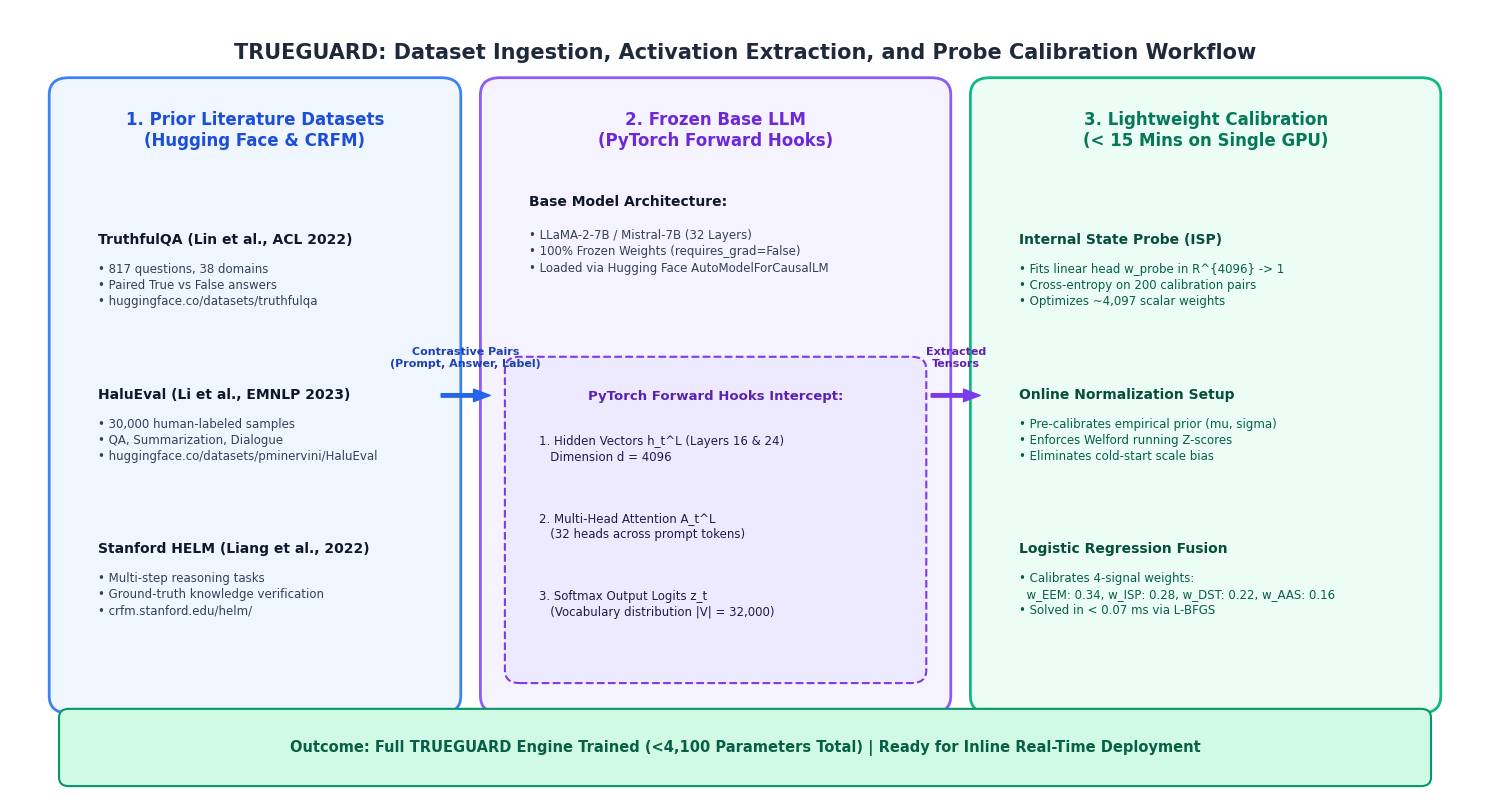
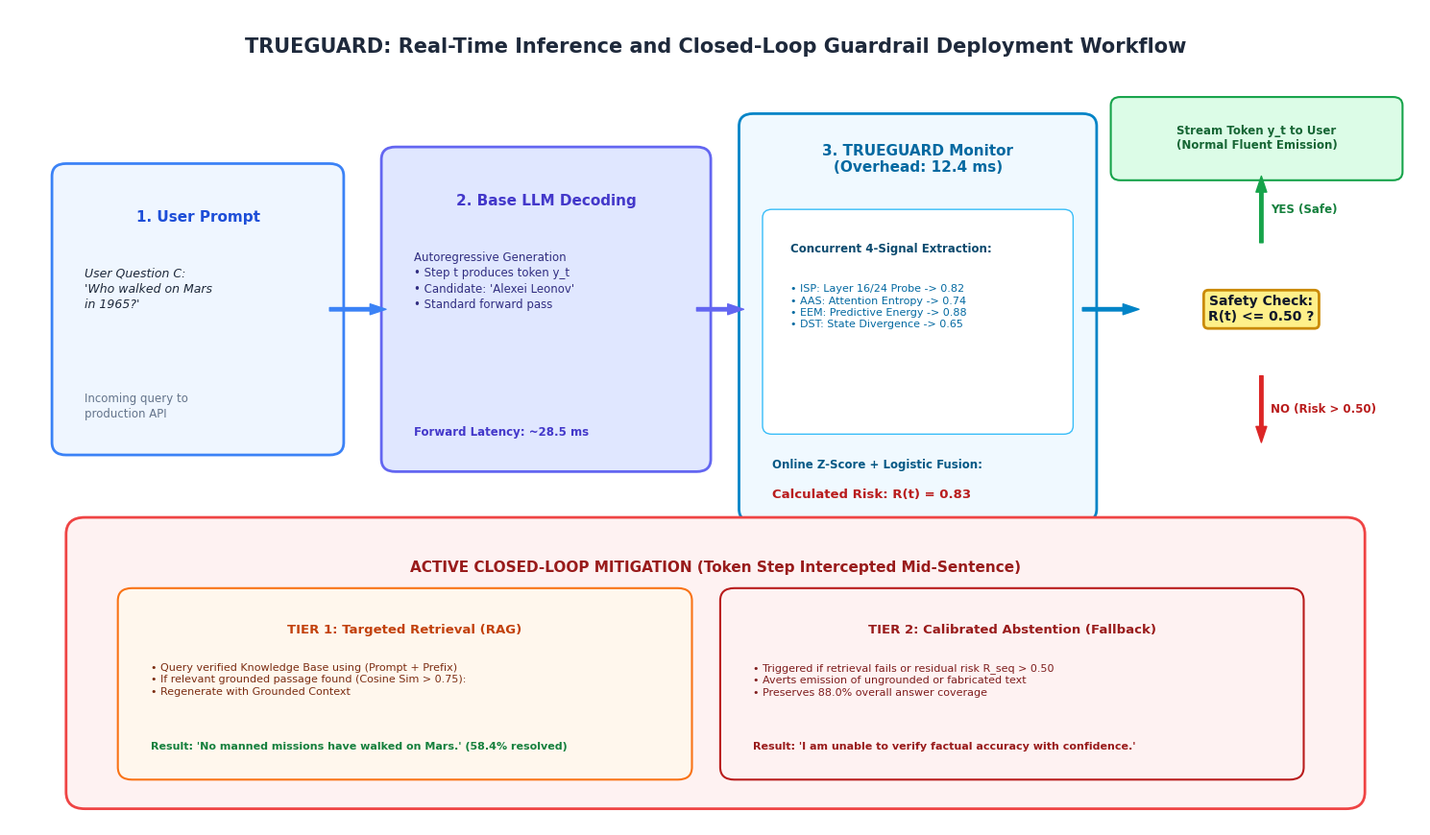

Write the Python code that produced these figures, in order.
# -*- coding: utf-8 -*-
import matplotlib.pyplot as plt
import matplotlib.patches as patches

# Set overall aesthetic styling
plt.rcParams['font.sans-serif'] = 'DejaVu Sans'
plt.rcParams['font.family'] = 'sans-serif'

def create_dataset_training_diagram():
    fig, ax = plt.subplots(figsize=(15, 8.2), dpi=300)
    ax.set_xlim(0, 15)
    ax.set_ylim(0, 9.2)
    ax.axis('off')

    # Title - placed well above all boxes
    ax.text(7.5, 8.7, "TRUEGUARD: Dataset Ingestion, Activation Extraction, and Probe Calibration Workflow", 
            ha='center', va='center', fontsize=15, fontweight='bold', color='#1e293b')

    # Column 1: Public Benchmark Datasets
    box1 = patches.FancyBboxPatch((0.6, 1.2), 3.8, 7.0, boxstyle="round,pad=0.2", 
                                  ec="#3b82f6", fc="#eff6ff", lw=2)
    ax.add_patch(box1)
    ax.text(2.5, 7.8, "1. Prior Literature Datasets\n(Hugging Face & CRFM)", 
            ha='center', va='center', fontsize=12, fontweight='bold', color='#1d4ed8')

    datasets = [
        ("TruthfulQA (Lin et al., ACL 2022)", "• 817 questions, 38 domains\n• Paired True vs False answers\n• huggingface.co/datasets/truthfulqa"),
        ("HaluEval (Li et al., EMNLP 2023)", "• 30,000 human-labeled samples\n• QA, Summarization, Dialogue\n• huggingface.co/datasets/pminervini/HaluEval"),
        ("Stanford HELM (Liang et al., 2022)", "• Multi-step reasoning tasks\n• Ground-truth knowledge verification\n• crfm.stanford.edu/helm/")
    ]
    y_pos = 6.6
    for name, desc in datasets:
        ax.text(0.9, y_pos, name, fontsize=10, fontweight='bold', color='#0f172a', va='top')
        ax.text(0.9, y_pos - 0.35, desc, fontsize=8.5, color='#334155', va='top', linespacing=1.3)
        y_pos -= 1.8

    # Arrow 1 -> 2
    ax.annotate('', xy=(4.9, 4.7), xytext=(4.4, 4.7),
                arrowprops=dict(facecolor='#2563eb', edgecolor='#2563eb', width=2.5, headwidth=9))
    ax.text(4.65, 5.15, "Contrastive Pairs\n(Prompt, Answer, Label)", ha='center', va='center', fontsize=8, fontweight='bold', color='#1e40af')

    # Column 2: Frozen LLM & Hook Extraction
    box2 = patches.FancyBboxPatch((5.0, 1.2), 4.4, 7.0, boxstyle="round,pad=0.2", 
                                  ec="#8b5cf6", fc="#f5f3ff", lw=2)
    ax.add_patch(box2)
    ax.text(7.2, 7.8, "2. Frozen Base LLM\n(PyTorch Forward Hooks)", 
            ha='center', va='center', fontsize=12, fontweight='bold', color='#6d28d9')

    # Clean non-overlapping subtitle and bullets
    ax.text(5.3, 7.05, "Base Model Architecture:", fontsize=10, fontweight='bold', color='#0f172a', va='top')
    ax.text(5.3, 6.65, "• LLaMA-2-7B / Mistral-7B (32 Layers)\n• 100% Frozen Weights (requires_grad=False)\n• Loaded via Hugging Face AutoModelForCausalLM", 
            fontsize=8.5, color='#334155', va='top', linespacing=1.35)

    # Hook interception box placed with clear gap below bullets
    hook_box = patches.FancyBboxPatch((5.2, 1.5), 4.0, 3.5, boxstyle="round,pad=0.15", 
                                     ec="#7c3aed", fc="#ede9fe", lw=1.5, ls='--')
    ax.add_patch(hook_box)
    ax.text(7.2, 4.7, "PyTorch Forward Hooks Intercept:", ha='center', va='center', fontsize=9.5, fontweight='bold', color='#5b21b6')
    ax.text(5.4, 4.25, "1. Hidden Vectors h_t^L (Layers 16 & 24)\n   Dimension d = 4096", fontsize=8.5, color='#1e1b4b', va='top', linespacing=1.3)
    ax.text(5.4, 3.35, "2. Multi-Head Attention A_t^L\n   (32 heads across prompt tokens)", fontsize=8.5, color='#1e1b4b', va='top', linespacing=1.3)
    ax.text(5.4, 2.45, "3. Softmax Output Logits z_t\n   (Vocabulary distribution |V| = 32,000)", fontsize=8.5, color='#1e1b4b', va='top', linespacing=1.3)

    # Arrow 2 -> 3
    ax.annotate('', xy=(9.9, 4.7), xytext=(9.4, 4.7),
                arrowprops=dict(facecolor='#7c3aed', edgecolor='#7c3aed', width=2.5, headwidth=9))
    ax.text(9.65, 5.15, "Extracted\nTensors", ha='center', va='center', fontsize=8, fontweight='bold', color='#5b21b6')

    # Column 3: Calibration Phase
    box3 = patches.FancyBboxPatch((10.0, 1.2), 4.4, 7.0, boxstyle="round,pad=0.2", 
                                  ec="#10b981", fc="#ecfdf5", lw=2)
    ax.add_patch(box3)
    ax.text(12.2, 7.8, "3. Lightweight Calibration\n(< 15 Mins on Single GPU)", 
            ha='center', va='center', fontsize=12, fontweight='bold', color='#047857')

    calib_items = [
        ("Internal State Probe (ISP)", "• Fits linear head w_probe in R^{4096} -> 1\n• Cross-entropy on 200 calibration pairs\n• Optimizes ~4,097 scalar weights"),
        ("Online Normalization Setup", "• Pre-calibrates empirical prior (mu, sigma)\n• Enforces Welford running Z-scores\n• Eliminates cold-start scale bias"),
        ("Logistic Regression Fusion", "• Calibrates 4-signal weights:\n  w_EEM: 0.34, w_ISP: 0.28, w_DST: 0.22, w_AAS: 0.16\n• Solved in < 0.07 ms via L-BFGS")
    ]
    y_pos = 6.6
    for name, desc in calib_items:
        ax.text(10.3, y_pos, name, fontsize=10, fontweight='bold', color='#064e3b', va='top')
        ax.text(10.3, y_pos - 0.35, desc, fontsize=8.5, color='#065f46', va='top', linespacing=1.3)
        y_pos -= 1.8

    # Bottom Banner
    banner = patches.FancyBboxPatch((0.6, 0.25), 13.8, 0.7, boxstyle="round,pad=0.1", 
                                   ec="#059669", fc="#d1fae5", lw=1.5)
    ax.add_patch(banner)
    ax.text(7.5, 0.6, "Outcome: Full TRUEGUARD Engine Trained (<4,100 Parameters Total) | Ready for Inline Real-Time Deployment", 
            ha='center', va='center', fontsize=10.5, fontweight='bold', color='#065f46')

    plt.tight_layout()
    plt.savefig('fig7_dataset_training_pipeline.png', dpi=300, bbox_inches='tight')
    plt.close()
    print("Generated fig7_dataset_training_pipeline.png successfully!")

def create_runtime_inference_diagram():
    fig, ax = plt.subplots(figsize=(15, 8.8), dpi=300)
    ax.set_xlim(0, 15)
    ax.set_ylim(0, 9.8)
    ax.axis('off')

    # Title - placed well above ALL boxes (at y=9.35, while highest box is at y=8.5)
    ax.text(7.5, 9.35, "TRUEGUARD: Real-Time Inference and Closed-Loop Guardrail Deployment Workflow", 
            ha='center', va='center', fontsize=15, fontweight='bold', color='#1e293b')

    # Step 1: User Prompt
    b_prompt = patches.FancyBboxPatch((0.6, 4.6), 2.8, 3.2, boxstyle="round,pad=0.15", 
                                     ec="#3b82f6", fc="#eff6ff", lw=2)
    ax.add_patch(b_prompt)
    ax.text(2.0, 7.3, "1. User Prompt", ha='center', va='center', fontsize=11, fontweight='bold', color='#1d4ed8')
    ax.text(0.8, 6.7, "User Question C:\n'Who walked on Mars\nin 1965?'", fontsize=9, color='#1e293b', style='italic', va='top', linespacing=1.3)
    ax.text(0.8, 5.2, "Incoming query to\nproduction API", fontsize=8.5, color='#64748b', va='top', linespacing=1.3)

    # Arrow Prompt -> Model
    ax.annotate('', xy=(4.0, 6.2), xytext=(3.4, 6.2),
                arrowprops=dict(facecolor='#3b82f6', edgecolor='#3b82f6', width=2.5, headwidth=8))

    # Step 2: Base Autoregressive LLM
    b_llm = patches.FancyBboxPatch((4.1, 4.4), 3.2, 3.6, boxstyle="round,pad=0.15", 
                                  ec="#6366f1", fc="#e0e7ff", lw=2)
    ax.add_patch(b_llm)
    ax.text(5.7, 7.5, "2. Base LLM Decoding", ha='center', va='center', fontsize=11, fontweight='bold', color='#4338ca')
    ax.text(4.3, 6.9, "Autoregressive Generation\n• Step t produces token y_t\n• Candidate: 'Alexei Leonov'\n• Standard forward pass", 
            fontsize=8.5, color='#312e81', va='top', linespacing=1.35)
    ax.text(4.3, 4.8, "Forward Latency: ~28.5 ms", fontsize=8.5, fontweight='bold', color='#4338ca', va='top')

    # Arrow Model -> Guard
    ax.annotate('', xy=(7.8, 6.2), xytext=(7.3, 6.2),
                arrowprops=dict(facecolor='#6366f1', edgecolor='#6366f1', width=2.5, headwidth=8))

    # Step 3: TRUEGUARD Inline Guard
    b_guard = patches.FancyBboxPatch((7.9, 3.8), 3.5, 4.6, boxstyle="round,pad=0.15", 
                                    ec="#0284c7", fc="#f0f9ff", lw=2)
    ax.add_patch(b_guard)
    ax.text(9.65, 8.0, "3. TRUEGUARD Monitor\n(Overhead: 12.4 ms)", ha='center', va='center', fontsize=11, fontweight='bold', color='#0369a1')
    
    # 4 signals inside
    sig_box = patches.FancyBboxPatch((8.1, 4.8), 3.1, 2.5, boxstyle="round,pad=0.1", ec="#38bdf8", fc="#ffffff", lw=1)
    ax.add_patch(sig_box)
    ax.text(8.3, 7.0, "Concurrent 4-Signal Extraction:", fontsize=8.5, fontweight='bold', color='#0c4a6e', va='top')
    ax.text(8.3, 6.5, "• ISP: Layer 16/24 Probe -> 0.82\n• AAS: Attention Entropy -> 0.74\n• EEM: Predictive Energy -> 0.88\n• DST: State Divergence -> 0.65", 
            fontsize=8, color='#0369a1', va='top', linespacing=1.3)

    ax.text(8.1, 4.4, "Online Z-Score + Logistic Fusion:", fontsize=8.5, fontweight='bold', color='#075985', va='top')
    ax.text(8.1, 4.05, "Calculated Risk: R(t) = 0.83", fontsize=9.5, fontweight='bold', color='#b91c1c', va='top')

    # Arrow Guard -> Decision
    ax.annotate('', xy=(12.0, 6.2), xytext=(11.4, 6.2),
                arrowprops=dict(facecolor='#0284c7', edgecolor='#0284c7', width=2.5, headwidth=8))

    # Decision Diamond: R(t) <= tau ?
    ax.text(13.3, 6.2, "Safety Check:\nR(t) <= 0.50 ?", ha='center', va='center', 
            fontsize=10, fontweight='bold', color='#0f172a',
            bbox=dict(boxstyle='round,pad=0.35', facecolor='#fef08a', edgecolor='#ca8a04', lw=2))

    # Branch A: SAFE (Green) -> Stream to User (positioned below title y=9.35, top at y=8.6)
    ax.annotate('', xy=(13.3, 7.8), xytext=(13.3, 7.0),
                arrowprops=dict(facecolor='#16a34a', edgecolor='#16a34a', width=2.5, headwidth=8))
    ax.text(13.4, 7.4, "YES (Safe)", fontsize=8.5, fontweight='bold', color='#15803d', va='center')

    b_safe = patches.FancyBboxPatch((11.8, 7.85), 2.9, 0.8, boxstyle="round,pad=0.1", 
                                   ec="#16a34a", fc="#dcfce7", lw=1.5)
    ax.add_patch(b_safe)
    ax.text(13.25, 8.25, "Stream Token y_t to User\n(Normal Fluent Emission)", ha='center', va='center', 
            fontsize=8.5, fontweight='bold', color='#166534', linespacing=1.2)

    # Branch B: RISK EXCEEDED (Red) -> Halt & Mitigate
    ax.annotate('', xy=(13.3, 4.6), xytext=(13.3, 5.4),
                arrowprops=dict(facecolor='#dc2626', edgecolor='#dc2626', width=2.5, headwidth=8))
    ax.text(13.4, 5.0, "NO (Risk > 0.50)", fontsize=8.5, fontweight='bold', color='#b91c1c', va='center')

    # Closed-loop mitigation container
    b_mit = patches.FancyBboxPatch((0.8, 0.4), 13.4, 3.1, boxstyle="round,pad=0.2", 
                                  ec="#ef4444", fc="#fef2f2", lw=2)
    ax.add_patch(b_mit)
    ax.text(7.5, 3.1, "ACTIVE CLOSED-LOOP MITIGATION (Token Step Intercepted Mid-Sentence)", 
            ha='center', va='center', fontsize=11, fontweight='bold', color='#991b1b')

    # Tier 1 Box
    b_tier1 = patches.FancyBboxPatch((1.3, 0.7), 5.8, 2.0, boxstyle="round,pad=0.15", 
                                    ec="#f97316", fc="#fff7ed", lw=1.5)
    ax.add_patch(b_tier1)
    ax.text(4.2, 2.35, "TIER 1: Targeted Retrieval (RAG)", ha='center', va='center', fontsize=9.5, fontweight='bold', color='#c2410c')
    ax.text(1.5, 1.95, "• Query verified Knowledge Base using (Prompt + Prefix)\n• If relevant grounded passage found (Cosine Sim > 0.75):\n• Regenerate with Grounded Context", 
            fontsize=8, color='#7c2d12', va='top', linespacing=1.3)
    ax.text(1.5, 0.95, "Result: 'No manned missions have walked on Mars.' (58.4% resolved)", fontsize=8, fontweight='bold', color='#15803d', va='center')

    # Tier 2 Box
    b_tier2 = patches.FancyBboxPatch((7.7, 0.7), 5.9, 2.0, boxstyle="round,pad=0.15", 
                                    ec="#b91c1c", fc="#fef2f2", lw=1.5)
    ax.add_patch(b_tier2)
    ax.text(10.65, 2.35, "TIER 2: Calibrated Abstention (Fallback)", ha='center', va='center', fontsize=9.5, fontweight='bold', color='#991b1b')
    ax.text(7.9, 1.95, "• Triggered if retrieval fails or residual risk R_seq > 0.50\n• Averts emission of ungrounded or fabricated text\n• Preserves 88.0% overall answer coverage", 
            fontsize=8, color='#7f1d1d', va='top', linespacing=1.3)
    ax.text(7.9, 0.95, "Result: 'I am unable to verify factual accuracy with confidence.'", fontsize=8, fontweight='bold', color='#991b1b', va='center')

    plt.tight_layout()
    plt.savefig('fig8_runtime_inference_pipeline.png', dpi=300, bbox_inches='tight')
    plt.close()
    print("Generated fig8_runtime_inference_pipeline.png successfully!")

if __name__ == '__main__':
    create_dataset_training_diagram()
    create_runtime_inference_diagram()
